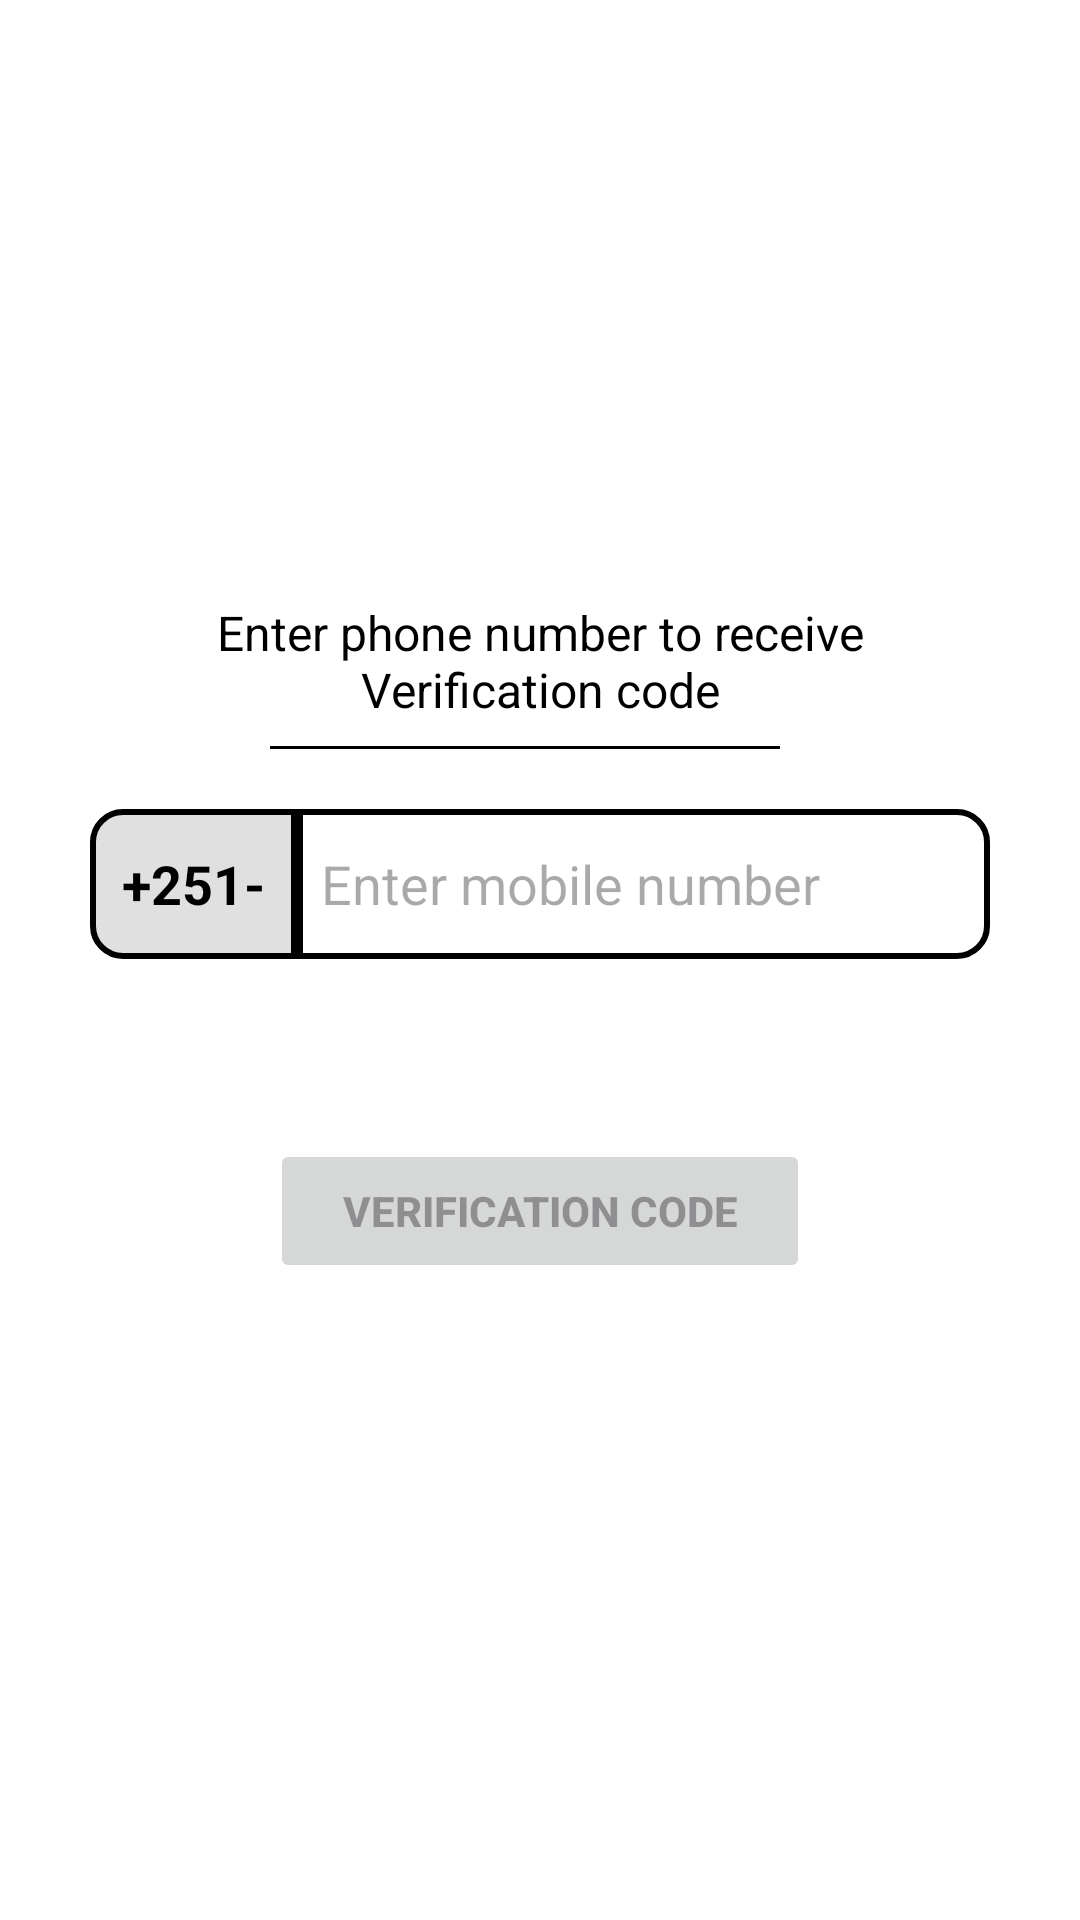

Layout XML and referenced resources for this Android screen:
<!-- AndroidManifest.xml: application theme Theme.Test101 -->
<!-- res/layout/activity_send_otp.xml -->
<?xml version="1.0" encoding="utf-8"?>
<LinearLayout xmlns:android="http://schemas.android.com/apk/res/android"
    xmlns:app="http://schemas.android.com/apk/res-auto"
    xmlns:tools="http://schemas.android.com/tools"
    android:layout_width="match_parent"
    android:layout_height="match_parent"
    android:orientation="vertical"
    android:background="@color/white"
    android:layout_gravity="center_horizontal"
    tools:context=".OpenSource.sendOTP"
    android:paddingTop="200dp"
    android:paddingLeft="30dp"
    android:paddingRight="30dp">

    <TextView
        android:layout_width="match_parent"
        android:layout_height="wrap_content"
        android:text="Enter phone number to receive Verification code"
        android:gravity="center"
        android:textSize="16dp"
        android:textColor="@color/black">
    </TextView>
    <View
        android:layout_marginStart="60dp"
        android:layout_marginEnd="70dp"
        android:layout_width="match_parent"
        android:layout_height="1dp"
        android:background="@color/black"
        android:layout_marginTop="8dp"
        android:layout_marginBottom="20dp">
    </View>

    <LinearLayout
        android:layout_width="match_parent"
        android:layout_height="50dp"
        android:orientation="horizontal"
        android:weightSum="1">
        <TextView
            android:layout_weight="0.1"
            android:layout_width="wrap_content"
            android:layout_height="match_parent"
            android:gravity="center"
            android:text="+251-"
            android:textColor="@color/black"
            android:textStyle="bold"
            android:textSize="18dp"
            android:background="@drawable/left_side_border">
        </TextView>
        <EditText
            android:id="@+id/et_userPhoneNumber"
            android:layout_width="wrap_content"
            android:layout_height="match_parent"
            android:layout_weight="0.9"
            android:textSize="18dp"
            android:textColor="@color/black"
            android:hint="Enter mobile number"
            android:inputType="phone"
            android:background="@drawable/right_side_border"
            android:padding="8dp">
        </EditText>
    </LinearLayout>


    <Button
        android:id="@+id/btn_receiveVerification"
        android:layout_width="match_parent"
        android:layout_height="wrap_content"
        android:layout_marginStart="60dp"
        android:layout_marginEnd="60dp"
        android:layout_marginTop="60dp"
        android:text="Verification code"
        android:drawableEnd="@drawable/farrow"
        android:textStyle="bold"
        android:enabled="false">
    </Button>
    <ProgressBar
        android:id="@+id/pb_progressBar"
        android:layout_width="40dp"
        android:layout_height="40dp"
        android:layout_gravity="center"
        android:layout_marginTop="-50dp"
        android:visibility="gone">
    </ProgressBar>

</LinearLayout>
<!-- resources referenced by this layout -->
<resources>
  <color name="black">#FF000000</color>
  <color name="white">#FFFFFFFF</color>
  <!-- drawable left_side_border (drawable) -->
  <?xml version="1.0" encoding="utf-8"?>
  <shape xmlns:android="http://schemas.android.com/apk/res/android">
      <solid android:color="@color/light_grey"></solid>
      <stroke android:width="2dp" android:color="@color/black"></stroke>
      <corners android:topLeftRadius="10dp" android:bottomLeftRadius="10dp"
          ></corners>
      <padding android:top="8dp" android:bottom="8dp" android:right="8dp" android:left="8dp"></padding>
  </shape>
  <!-- drawable right_side_border (drawable) -->
  <?xml version="1.0" encoding="utf-8"?>
  <shape xmlns:android="http://schemas.android.com/apk/res/android">
      <solid android:color="@color/white"></solid>
      <stroke android:width="2dp" android:color="@color/black"></stroke>
      <corners android:topRightRadius="10dp" android:bottomRightRadius="10dp"></corners>
      <padding android:top="8dp" android:bottom="8dp" android:right="8dp" android:left="8dp"></padding>
  
  </shape>
  <style name="Theme.Test101" parent="Base.Theme.Test101" />
  <color name="light_grey">#E0E0E0</color>
  <style name="Base.Theme.Test101" parent="Theme.Material3.DayNight.NoActionBar">
          
          
      </style>
</resources>
